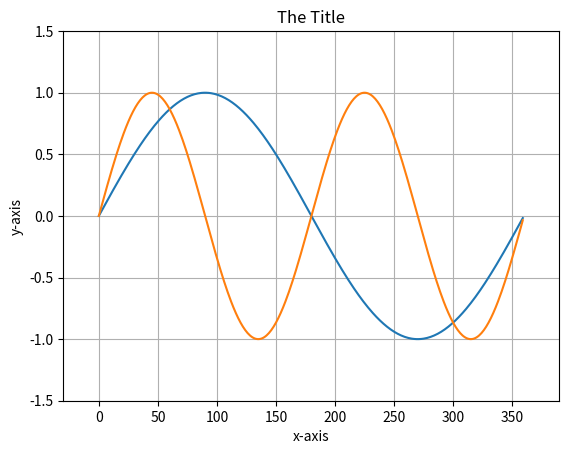

Write the Python code that produced this figure.
# def hello(input):
#     output = "Hello " + input + "!!"
#     print (output)

# if __name__ == '__main__':
#     raw_input()
# [redacted]

import matplotlib.pyplot as plt
import numpy as np

x = np.arange(0,360)
y = np.sin(x * np.pi / 180.0)
z = np.sin(x * np.pi / 90.0)

plt.plot(x,y)
plt.plot(x,z)
plt.xlim(-30, 390)
plt.ylim(-1.5, 1.5)
plt.xlabel("x-axis")
plt.ylabel("y-axis")
plt.title("The Title")

# plots = plt.plot(x, y)
# plt.legend(plots, ('Apple', 'Facebook', 'Google'), loc='best', framealpha=0.5, prop={'size': 'large', 'family': 'monospace'})
plt.grid(True)
plt.show()